Run: headless pygame with SDL's dummy video driver; simulated clock (each Clock.tick advances the game by its frame time, no real sleeping); random seed 0; keys injected as events and as key.get_pressed() state; mouse plan: one left click at the window centre at the start of phase 2, then a move to the lower-right quarter at the start of phase 3.
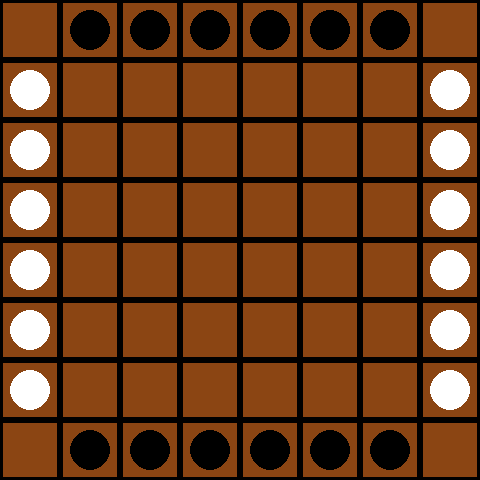
Frame 1 of 4 · flips 1–60 · no input
Frame 2 of 4 · flips 61–180 · clicked the window centre · tapped SPACE, RETURN · held RIGHT (→), D · screen unchanged from frame 1, image omitted
Frame 3 of 4 · flips 181–300 · moved the mouse to the lower-right quarter · held DOWN (↓), S · screen unchanged from frame 2, image omitted
Frame 4 of 4 · flips 301–420 · held LEFT (←), A, UP (↑), W · screen unchanged from frame 3, image omitted

The pygame program that drew these frames:

import pygame
import math, random
from copy import deepcopy
from itertools import combinations
import math

# Center of Mass evaluation function
def center_zone_spread(board, player):
  n = len(board)
  center_of_mass = [(n//2-1,n//2-1),(n//2,n//2-1),(n//2-1,n//2),(n//2,n//2)]
  result = 0
  for y in range(n):
    for x in range(n):
      if (board[y][x] == player):
        result += min(math.sqrt((x-cx)**2 + (y-cy)**2) for cx,cy in center_of_mass)
  return int(result)
  

# Control over opponent evaluation function
def control_over_opponent(board, player):
  if player == 'W':
    opponent = 'B'
  else:
    opponent = 'W'
  number = len(valid_moves(board,opponent))
  n = len(board)
  count = 0
  for y in range(n):
     for x in range(n):
        if (board[y][x] == opponent):
          count += 1
  return number/count



# Returns all legal moves for a player
def valid_moves(board, player):
  n = len(board)
  directions = [(1,0),(0,1),(1,1),(1,-1)]
  moves = []
  
  for y in range(n):
    for x in range(n):
      if (board[y][x] == player):
        for dx,dy in directions:
          count = 0
          
          # Count pieces in the positive direction
          
          tx,ty = x,y
          while 0<=tx<n and 0<=ty<n:
            if (board[ty][tx] != '.'):
              count += 1
            tx += dx
            ty += dy
          
          # Count pieces in the negative direction
          
          tx,ty = x-dx,y-dy
          while 0<=tx<n and 0<=ty<n:
            if (board[ty][tx] != '.'):
              count += 1
            tx -= dx
            ty -= dy
            
          #Check both directions
          
          for k in range(2):
            tx,ty = x,y
            blocked = False
            for i in range(count):
              tx += dx*(-1)**k
              ty += dy*(-1)**k
              
              # If it moves out of bounds, the move is blocked
              if (tx<0 or tx>n-1 or ty<0 or ty>n-1):
                blocked = True
                break

              # If an opponent's piece is encountered before the last step, the move is blocked
              if (board[ty][tx] != '.' and board[ty][tx] != player and i != count-1):
                blocked = True
                break

              # If a player's own piece is at the final destination, the move is blocked
              if (board[ty][tx] == player and i == count-1):
                blocked = True
                break
            if (blocked == False):
              moves += [(x,y,tx,ty)]
  
  return moves

            
            

# Auxiliary function of distance between two points
def distance(p1, p2):
    return math.sqrt((p1[0] - p2[0])**2 + (p1[1] - p2[1])**2)

# Group Compactness evaluation function
def medium_distance_evaluation(board, player):
    pieces = []
    for i in range(len(board)):
        for j in range(len(board[i])):
            if board[i][j] == player:
                pieces.append((i,j))
    
    if len(pieces) < 2:
        return 0
    pairs = list(combinations(pieces, 2))

    distance_sum = 0
    for p1, p2 in pairs:
        distance_sum += (distance(p1, p2)) 

    medium_distance = distance_sum / len(pairs)

    return medium_distance 


# Combination of evaluation functions
def combined_evaluation(board, player):
    w1, w2, w3 = -1.0, 1, -1  
    
    center_value = center_zone_spread(board, player)
    opponent_control = control_over_opponent(board, player)
    compactness = medium_distance_evaluation(board, player)
    
    return w1 * center_value + w2 * opponent_control + w3 * compactness

def flood_fill(state, r, c, visited, player):
    board = state.board
    size = state.size
    
    if (r, c) in visited or board[r][c] != player:
        return 0
    
    visited.add((r, c))
    count = 1  
    
    directions = [(-1, 0), (1, 0), (0, -1), (0, 1), (-1, -1), (-1, 1), (1, -1), (1, 1)] #Possible moviments in every direction
    
    for dr, dc in directions:
        nr, nc = r + dr, c + dc
        if 0 <= nr < size and 0 <= nc < size: #Checks the board's limits
            count += flood_fill(state, nr, nc, visited, player)
    
    return count

#Returns True if a player has a winning position
def is_winner(state,player):
    board = state.board
    size = state.size

    positions = []
    for r in range(size):
        for c in range(size):
            if board[r][c] == player:
                positions.append((r,c))
    
    #If one player has only one piece wins automatically
    if len(positions) == 1:
        return True  

    visited = set()
    #Checks how many pieces are connected
    connected_pieces = flood_fill(state, positions[0][0], positions[0][1], visited, player)

    #If the total number of pieces is the same as the  number of connected pieces returns True
    if connected_pieces == len(positions):
        return True
    else:
        return False

#If both players reach a winning psoition at the same time the moving player wins
def check_victory(state):
    current_player = state.player

    player_B_wins = is_winner(state, 'B')
    player_W_wins = is_winner(state, 'W')

    if player_B_wins and player_W_wins:
        return current_player 
    elif player_B_wins:
        return 'B'
    elif player_W_wins:
        return 'W'
    
    return None #the game continues

# Defining constants
TILE_SIZE = 60
BOARD_SIZE = 8
WHITE = (255, 255, 255)
BLACK = (0, 0, 0)
BROWN = (139, 69, 19)

# Pieces' colors
PIECES = {
    'B': BLACK,  # Black
    'W': WHITE,  # White
}

class LineOfAction:
    def __init__(self):
        self.size = BOARD_SIZE  
        self.board = self.initialize_board()  
        self.player = 'B'

    def initialize_board(self):
        board = [['.' for _ in range(self.size)] for _ in range(self.size)]
        for i in range(1, self.size - 1):
            board[0][i] = 'B'  
            board[self.size - 1][i] = 'B'  
            board[i][0] = 'W'  
            board[i][self.size - 1] = 'W'  
        return board

    def draw_board(self, screen):
        # Draws the board and its pieces
        for y in range(self.size):
            for x in range(self.size):
                pygame.draw.rect(screen, BROWN, (x * TILE_SIZE, y * TILE_SIZE, TILE_SIZE, TILE_SIZE)) #Fills the board with brown 
                pygame.draw.rect(screen, BLACK, (x * TILE_SIZE, y * TILE_SIZE, TILE_SIZE, TILE_SIZE), 3) #Draws the boards with black
                piece = self.board[y][x]
                if piece != '.':
                    pygame.draw.circle(screen, PIECES[piece], (x * TILE_SIZE + TILE_SIZE // 2, y * TILE_SIZE + TILE_SIZE // 2), TILE_SIZE // 3) #Dras the pieces

    def display_board(self, screen):
        self.draw_board(screen)
        pygame.display.flip() #Atualizes the board
    
    def apply_move(self, move):
        xi, yi, xf, yf = move
        self.board[yf][xf] = self.board[yi][xi]
        self.board[yi][xi] = '.'
        self.player = 'B' if self.player == 'W' else 'W'  # Troca de jogador
    
    def reset(self):
        self.board = self.initialize_board()
        self.player = 'B'



def apply_move_copy(state, move):
    """Aplica um movimento ao estado e retorna um novo estado sem modificar o original e sem trocar de jogador."""
    new_state = deepcopy(state)  # Criar uma cópia do estado
    xi, yi, xf, yf = move
    new_state.board[yf][xf] = new_state.board[yi][xi]
    new_state.board[yi][xi] = '.'
    return new_state

def minimax(state, depth, maximizing_player, alpha, beta):
    """Implementação do algoritmo Minimax com poda alfa-beta."""
    if maximizing_player:
        max_eval = -math.inf
        for move in valid_moves(state.board, state.player):
            new_state = apply_move_copy(state, move)
            winner = check_victory(state)
            if winner is not None or depth == 0:
              return combined_evaluation(state.board, state.player)
            new_state.player = 'B' if new_state.player == 'W' else 'W'
            evaluation = minimax(new_state, depth - 1, False, alpha, beta)
            max_eval = max(max_eval, evaluation)
            alpha = max(alpha, evaluation)
            if beta <= alpha:
                break
        return max_eval
    else:
        min_eval = math.inf
        for move in valid_moves(state.board, state.player):
            new_state = apply_move_copy(state, move)
            winner = check_victory(state)
            if winner is not None or depth == 0:
              return combined_evaluation(state.board, state.player)
            new_state.player = 'B' if new_state.player == 'W' else 'W'
            evaluation = minimax(new_state, depth - 1, True, alpha, beta)
            min_eval = min(min_eval, evaluation)
            beta = min(beta, evaluation)
            if beta <= alpha:
                break
        return min_eval

def best_move(state, depth):
    """Retorna o melhor movimento para o jogador atual usando Minimax."""
    best_move = None
    alpha, beta = -math.inf, math.inf
    maximizing = state.player == 'B'
    best_score = -math.inf if maximizing else math.inf

    for move in valid_moves(state.board, state.player):
        new_state = apply_move_copy(state, move)
        new_state.player = 'B' if new_state.player == 'W' else 'W'
        score = minimax(new_state, depth - 1, not maximizing, alpha, beta)

        if (maximizing and score > best_score) or (not maximizing and score < best_score):
            best_score = score
            best_move = move

        if maximizing:
            alpha = max(alpha, score)
        else:
            beta = min(beta, score)

        if beta <= alpha:
            break
    
    return best_move



def mcts_search(state, simulations=1000):
    """
    Implementação simplificada do Monte Carlo Tree Search (MCTS).
    Faz simulações aleatórias e escolhe a jogada que levou a mais vitórias.
    """
    move_scores = {move: 0 for move in valid_moves(state.board, state.player)}

    for _ in range(simulations):
        move = random.choice(list(move_scores.keys()))
        new_state = apply_move_copy(state, move)
        new_state.player = 'B' if new_state.player == 'W' else 'W'
        result = simulate_game(new_state)
        move_scores[move] += result

    # Escolhe a jogada com maior score nas simulações
    best_move = max(move_scores, key=move_scores.get)
    return best_move

def simulate_game(state):
    """
    Simula um jogo aleatório a partir do estado atual e retorna:
    - 1 se o jogador atual ganhar
    - -1 se o oponente ganhar
    - 0 se der empate
    """
    player = state.player
    while True:
        moves = valid_moves(state.board, player)
        if not moves:
            return 0  # Empate

        move = random.choice(moves)
        state = apply_move_copy(state, move)

        # Verifica se há um vencedor após a jogada
        winner = check_victory(state)
        if winner is not None:
            return 1 if winner == player else -1  # Quem fez a última jogada ganha

        player = 'B' if player == 'W' else 'W'  # Alterna o jogador

def strategy(state, depth=3):
    """
    Escolhe se usa Minimax ou Monte Carlo para determinar a melhor jogada.
    Usa Minimax para estados iniciais (poucas jogadas) e MCTS para estados mais complexos.
    """
    num_moves = len(valid_moves(state.board, state.player))

    if num_moves <= 20:  # Número arbitrário, pode ser ajustado conforme testes
        return best_move(state, depth)  # Usa Minimax
    else:
        return mcts_search(state, simulations=1000)  # Usa MCTS quando há muitas opções

#def main():
#    pygame.init()
#    screen = pygame.display.set_mode((TILE_SIZE * BOARD_SIZE, TILE_SIZE * BOARD_SIZE))
#    pygame.display.set_caption("Lines of Action") #Sets the title
#
#    game = LineOfAction()  
#    clock = pygame.time.Clock()
#
#    running = True
#    while running: #keeps the game runnig until the user quits
#        screen.fill((0, 0, 0))  # "Cleans" the last game filling the background with black
#       game.display_board(screen)
#
#        for event in pygame.event.get():
#            if event.type == pygame.QUIT:
#                running = False
#
#        clock.tick(60)  # Limits to 60 frames per second
#
#    pygame.quit()


def main():
    pygame.init()
    WIDTH = TILE_SIZE * BOARD_SIZE  # Definir antes de criar a tela
    HEIGHT = TILE_SIZE * BOARD_SIZE
    screen = pygame.display.set_mode((WIDTH, HEIGHT))
    pygame.display.set_caption("Lines of Action - Humano contra Humano")

    game = LineOfAction()
    clock = pygame.time.Clock()
    pygame.font.init()
    font = pygame.font.SysFont(None, 50)
    button_font = pygame.font.SysFont(None, 36)  # Fonte separada para o botão

    # Variáveis para controle da interface
    selected_piece = None
    valid_targets = []
    current_player = game.player
    winner = None

    running = True
    while running:
        screen.fill((0, 0, 0))
        game.display_board(screen)

        # Desenhar destaque para peça selecionada
        if selected_piece:
            x, y = selected_piece
            pygame.draw.rect(screen, (0, 255, 0), 
                           (x * TILE_SIZE, y * TILE_SIZE, TILE_SIZE, TILE_SIZE), 3)

        # Desenhar destaque para movimentos válidos
        for target in valid_targets:
            tx, ty = target
            pygame.draw.rect(screen, (255, 255, 0), 
                           (tx * TILE_SIZE, ty * TILE_SIZE, TILE_SIZE, TILE_SIZE), 3)

        winner = check_victory(game)
        
        if winner:
            message = "Brancas venceram!" if winner == "W" else "Pretas venceram!"
            text_surface = font.render(message, True, (255, 255, 255))
            text_rect = text_surface.get_rect(center=(WIDTH // 2, HEIGHT // 2 - 40))
            screen.blit(text_surface, text_rect)

            # Botão de Reiniciar
            GREEN = (0, 255, 0)
            WHITE = (255, 255, 255)
            button_text = button_font.render("Reiniciar", True, WHITE)
            text_rect = button_text.get_rect()
            padding_x = 20
            padding_y = 10
            button_rect = pygame.Rect(
                WIDTH // 2 - (text_rect.width + padding_x) // 2,
                HEIGHT // 2 + 20,
                text_rect.width + padding_x,
                text_rect.height + padding_y
            )
            pygame.draw.rect(screen, GREEN, button_rect)
            screen.blit(
                button_text,
                (button_rect.x + padding_x // 2,
                 button_rect.y + padding_y // 2)
            )
            
            pygame.display.flip()

            # Esperar clique no botão
            waiting = True
            while waiting:
                for event in pygame.event.get():
                    if event.type == pygame.QUIT:
                        pygame.quit()
                        exit()
                    elif event.type == pygame.MOUSEBUTTONDOWN:
                        if button_rect.collidepoint(event.pos):
                            # Reiniciar o jogo
                            game.reset()
                            selected_piece = None
                            valid_targets = []
                            winner = None
                            current_player = game.player
                            waiting = False

        pygame.display.flip()

        for event in pygame.event.get():
            if event.type == pygame.QUIT:
                running = False

            if not winner and event.type == pygame.MOUSEBUTTONDOWN:
                # Obter posição do clique
                mouse_x, mouse_y = pygame.mouse.get_pos()
                col = mouse_x // TILE_SIZE
                row = mouse_y // TILE_SIZE

                # Se não há peça selecionada, tentar selecionar uma do jogador atual
                if selected_piece is None:
                    if 0 <= row < BOARD_SIZE and 0 <= col < BOARD_SIZE:
                        if game.board[row][col] == current_player:
                            selected_piece = (col, row)
                            # Encontrar todos os movimentos válidos para esta peça
                            all_moves = valid_moves(game.board, current_player)
                            valid_targets = [(move[2], move[3]) for move in all_moves 
                                          if move[0] == col and move[1] == row]
                
                # Se já tem peça selecionada, tentar mover
                else:
                    # Verificar se clicou em um movimento válido
                    if (col, row) in valid_targets:
                        # Encontrar o movimento correspondente
                        for move in valid_moves(game.board, current_player):
                            if (move[0], move[1]) == selected_piece and (move[2], move[3]) == (col, row):
                                game.apply_move(move)
                                current_player = 'B' if current_player == 'W' else 'W'
                                break
                    
                    # Resetar seleção independentemente de ter movido ou não
                    selected_piece = None
                    valid_targets = []

        clock.tick(60)

    pygame.quit()

if __name__ == "__main__":
    main()
